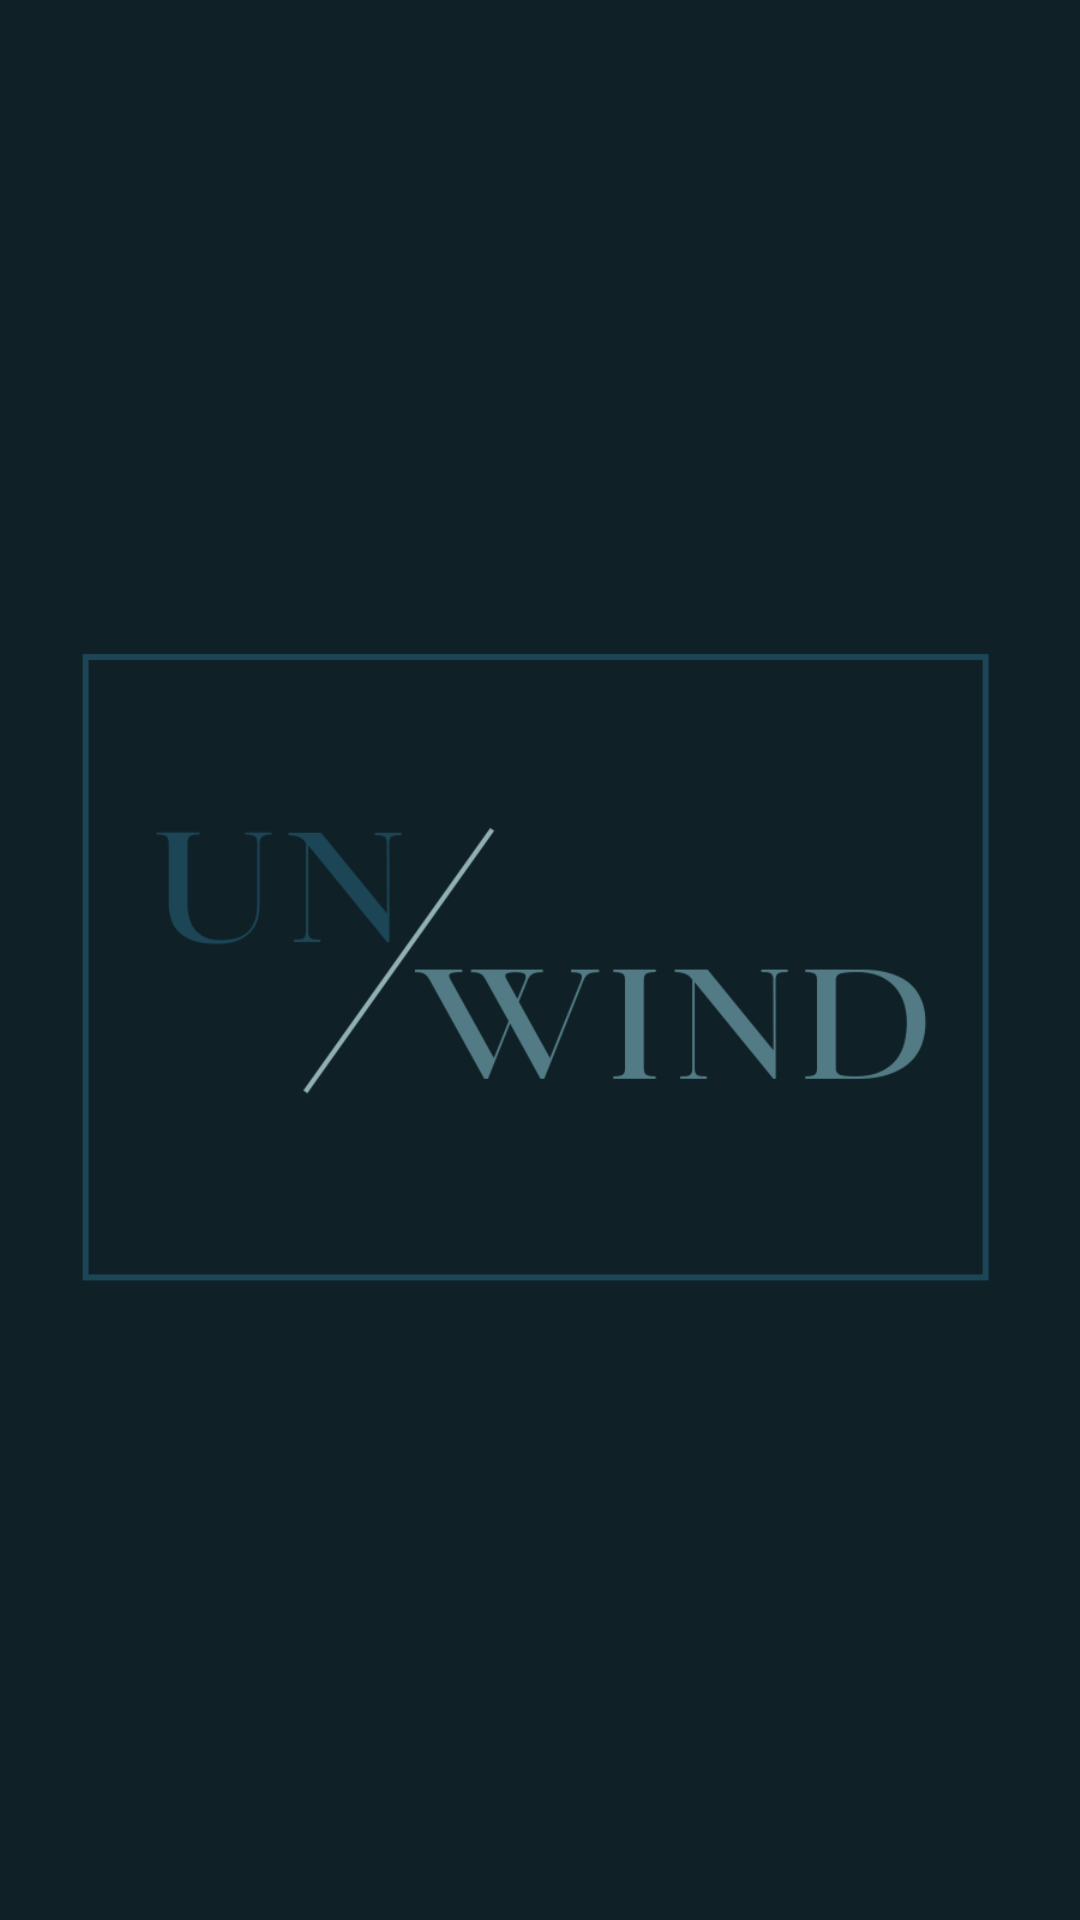

Write the Android layout XML for this screen, with the resource values it uses.
<!-- AndroidManifest.xml: activity theme Theme.Design.NoActionBar -->
<!-- res/layout/activity_splash.xml -->
<?xml version="1.0" encoding="utf-8"?>
<androidx.constraintlayout.widget.ConstraintLayout
    xmlns:android="http://schemas.android.com/apk/res/android"
    xmlns:app="http://schemas.android.com/apk/res-auto"
    xmlns:tools="http://schemas.android.com/tools"
    android:layout_width="match_parent"
    android:layout_height="match_parent"
    android:background="@color/primaryDark"
    tools:context=".activity.SplashActivity">

    <ImageView
        android:layout_width="400dp"
        android:layout_height="400dp"
        android:background="@drawable/unwind_ps_logo_2"
        app:layout_constraintBottom_toBottomOf="parent"
        app:layout_constraintEnd_toEndOf="parent"
        app:layout_constraintStart_toStartOf="parent"
        app:layout_constraintTop_toTopOf="parent"
        />

</androidx.constraintlayout.widget.ConstraintLayout>
<!-- resources referenced by this layout -->
<resources>
  <color name="primaryDark">#0F2026</color>
  <!-- drawable unwind_ps_logo_2: png bitmap (drawable, 24340 bytes) -->
</resources>
